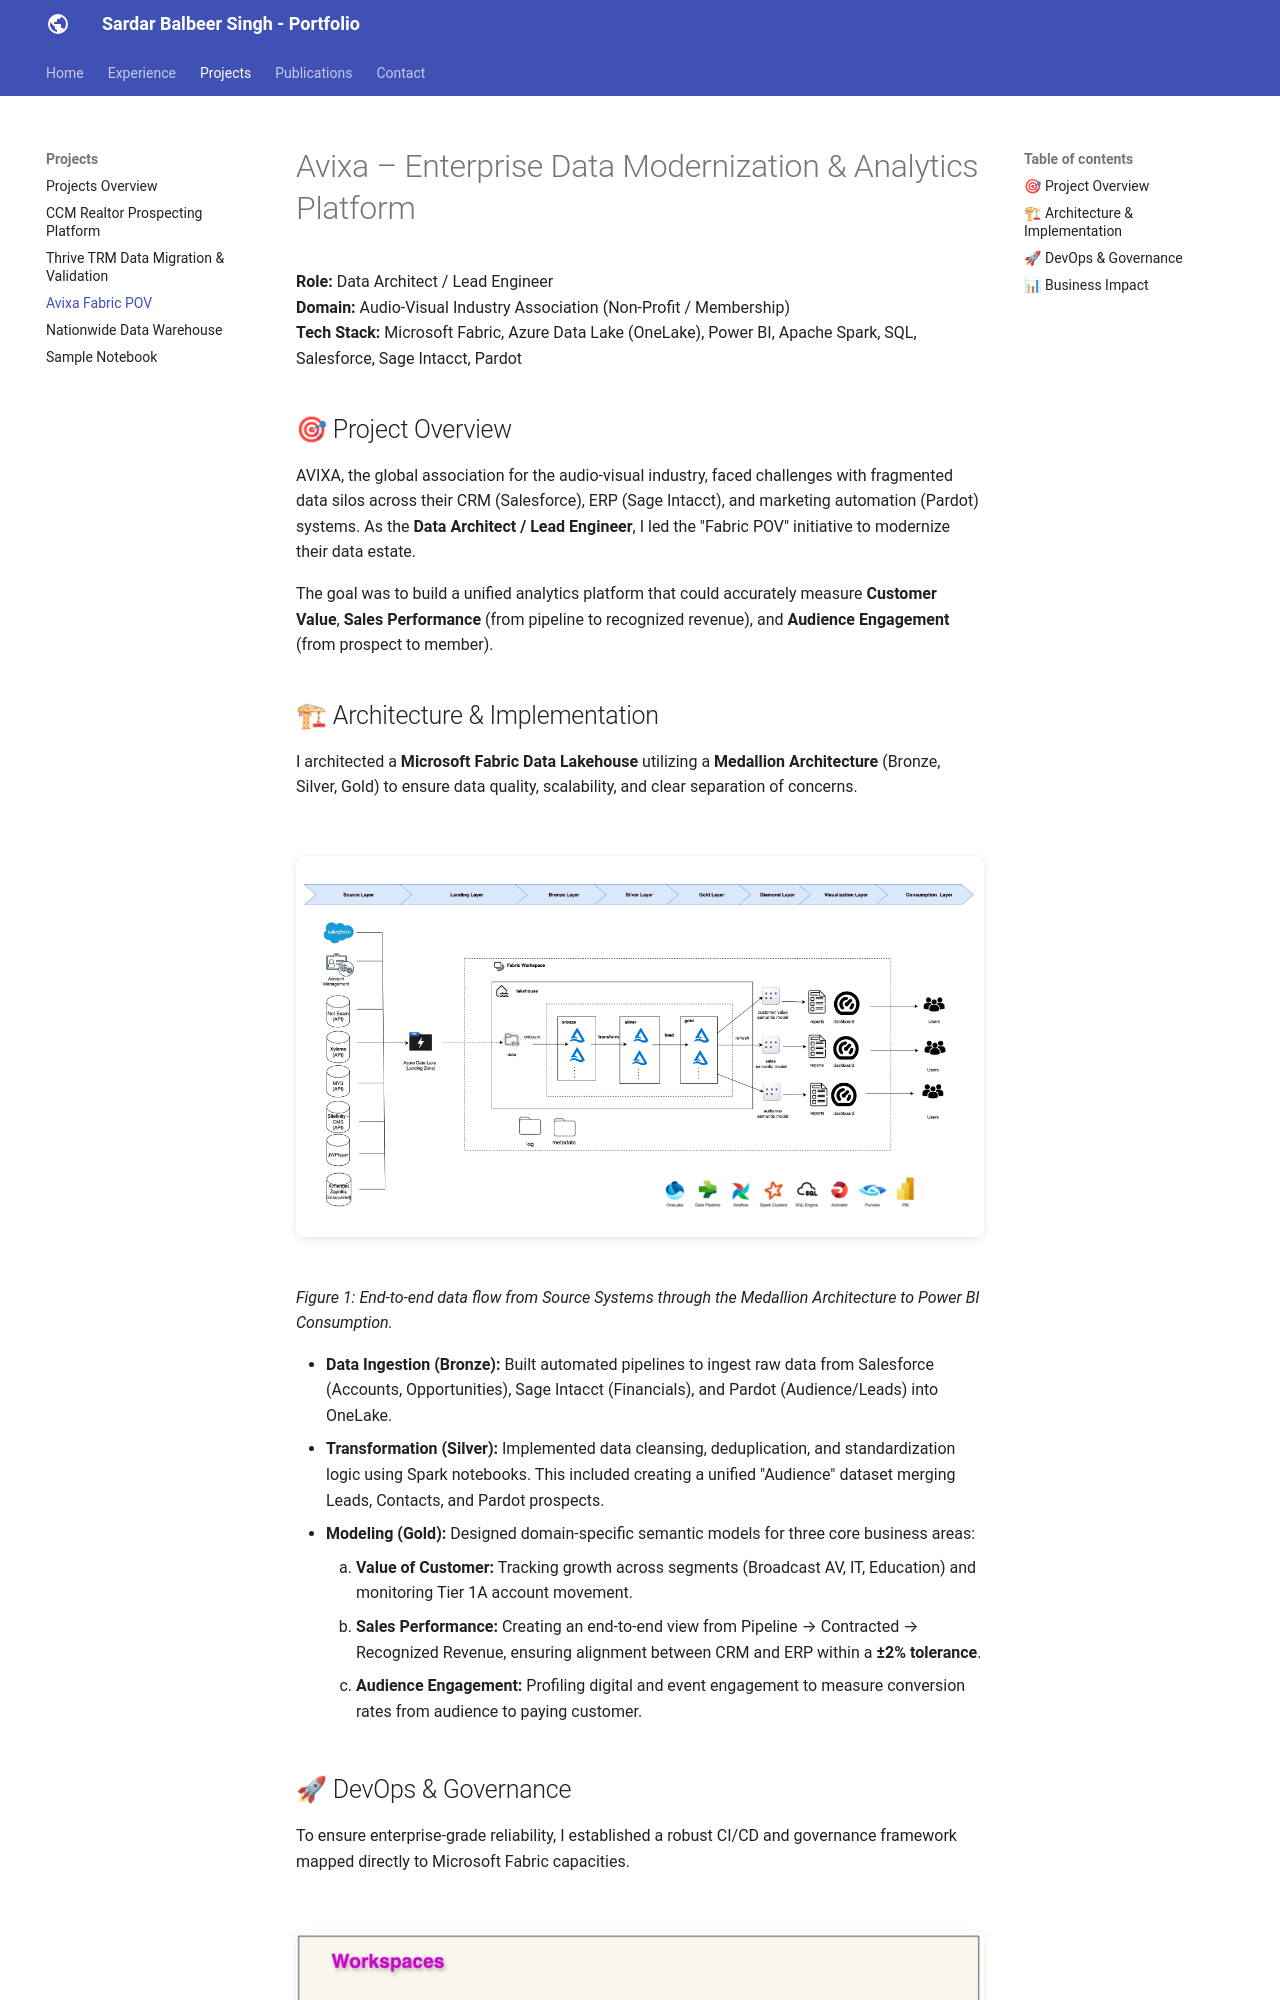

repository: balbeerbedi9/balbeerbedi9.github.io · page: projects/avixa-fabric-pov/index.html · generator: mkdocs

# Avixa – Enterprise Data Modernization & Analytics Platform

**Role:** Data Architect / Lead Engineer  
**Domain:** Audio-Visual Industry Association (Non-Profit / Membership)  
**Tech Stack:** Microsoft Fabric, Azure Data Lake (OneLake), Power BI, Apache Spark, SQL, Salesforce, Sage Intacct, Pardot

## 🎯 Project Overview
AVIXA, the global association for the audio-visual industry, faced challenges with fragmented data silos across their CRM (Salesforce), ERP (Sage Intacct), and marketing automation (Pardot) systems. As the **Data Architect / Lead Engineer**, I led the "Fabric POV" initiative to modernize their data estate. 

The goal was to build a unified analytics platform that could accurately measure **Customer Value**, **Sales Performance** (from pipeline to recognized revenue), and **Audience Engagement** (from prospect to member).

## 🏗 Architecture & Implementation
I architected a **Microsoft Fabric Data Lakehouse** utilizing a **Medallion Architecture** (Bronze, Silver, Gold) to ensure data quality, scalability, and clear separation of concerns.

![Avixa Data Flow Architecture](../assets/images/avixa-data-flow.png)
*Figure 1: End-to-end data flow from Source Systems through the Medallion Architecture to Power BI Consumption.*

- **Data Ingestion (Bronze):** Built automated pipelines to ingest raw data from Salesforce (Accounts, Opportunities), Sage Intacct (Financials), and Pardot (Audience/Leads) into OneLake.
- **Transformation (Silver):** Implemented data cleansing, deduplication, and standardization logic using Spark notebooks. This included creating a unified "Audience" dataset merging Leads, Contacts, and Pardot prospects.
- **Modeling (Gold):** Designed domain-specific semantic models for three core business areas:
    1.  **Value of Customer:** Tracking growth across segments (Broadcast AV, IT, Education) and monitoring Tier 1A account movement.
    2.  **Sales Performance:** Creating an end-to-end view from Pipeline → Contracted → Recognized Revenue, ensuring alignment between CRM and ERP within a **±2% tolerance**.
    3.  **Audience Engagement:** Profiling digital and event engagement to measure conversion rates from audience to paying customer.
